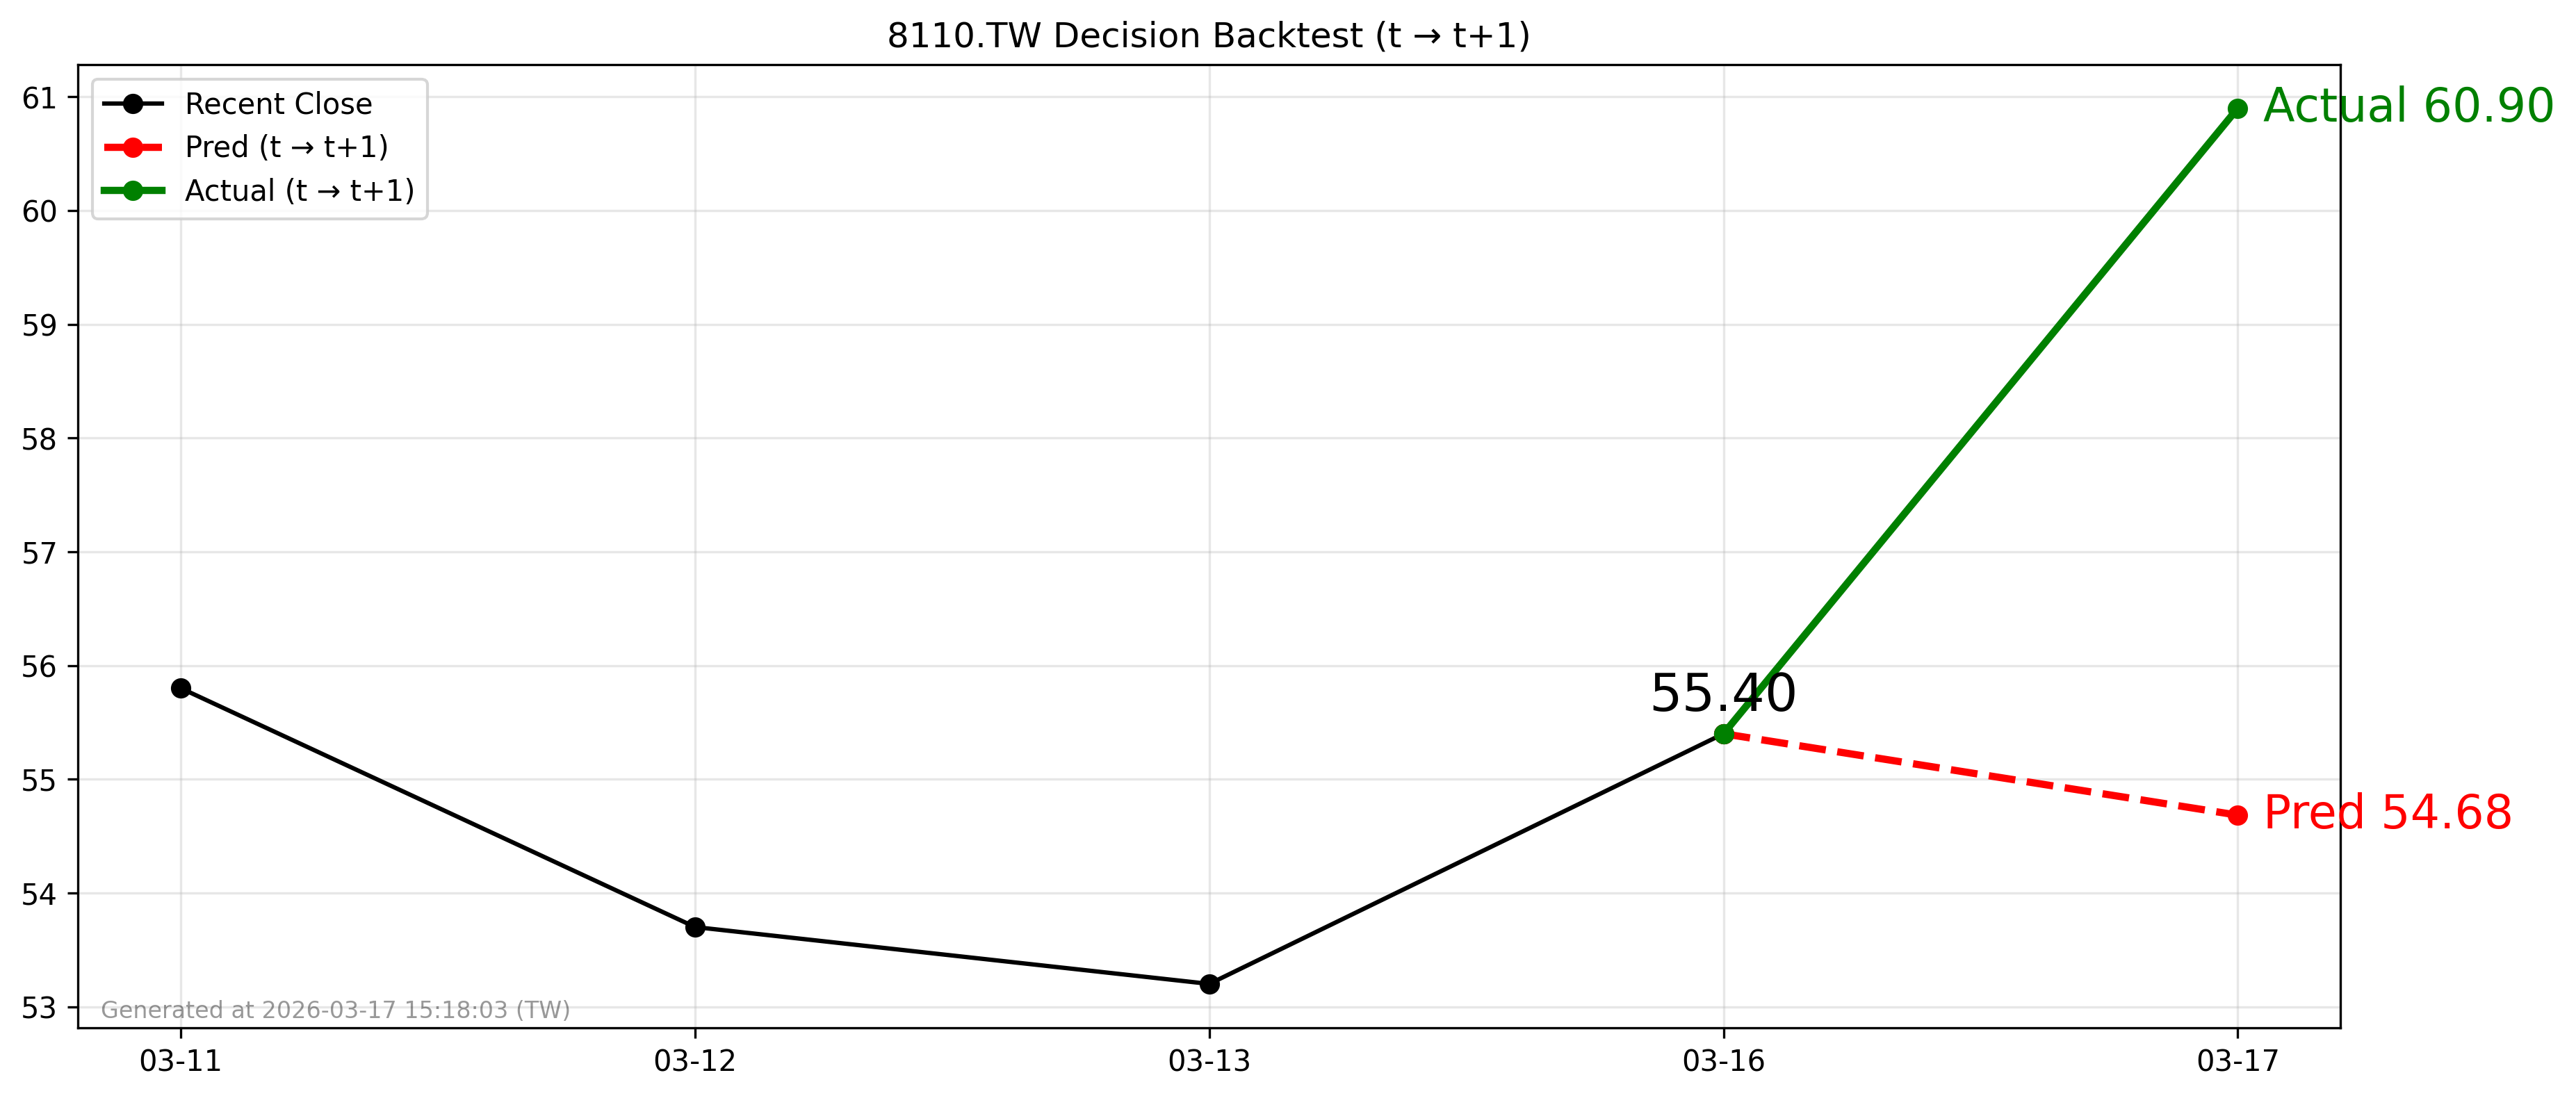

Source data for this figure (header and first rows):
forecast_file, decision_day, close_t, pred_t1, actual_t1, direction_pred, direction_actual, hit
2026-03-16_8110.TW_forecast.csv, 2026-03-16, 55.4, 54.68, 60.9, -1, 1, 0
